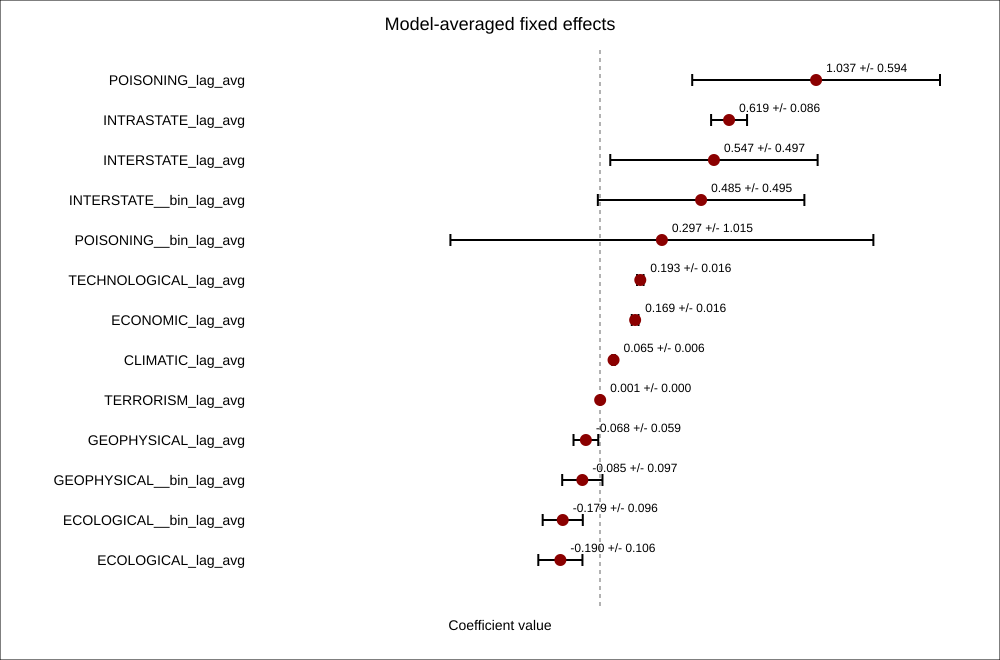

Values plotted in this chart, from the file beside it:
term, weight_sum, weighted_estimate, weighted_sd, weighted_std_error
POISONING_lag_avg, 0.02008, 1.037, 0.5944, 0.8091
INTRASTATE_lag_avg, 0.1345, 0.6192, 0.08627, 0.2858
INTERSTATE_lag_avg, 0.02615, 0.5466, 0.4974, 1.412
INTERSTATE__bin_lag_avg, 0.03891, 0.4851, 0.4954, 1.424
POISONING__bin_lag_avg, 0.01441, 0.2969, 1.015, 1.416
TECHNOLOGICAL_lag_avg, 0.1549, 0.1933, 0.01558, 0.05471
ECONOMIC_lag_avg, 0.1892, 0.1686, 0.01608, 0.1809
CLIMATIC_lag_avg, 0.8171, 0.06502, 0.005961, 0.02076
TERRORISM_lag_avg, 0.005284, 0.0007844, 0.000342, 0.001313
GEOPHYSICAL_lag_avg, 0.05794, -0.06772, 0.05932, 0.2267
GEOPHYSICAL__bin_lag_avg, 0.08572, -0.08473, 0.09659, 0.4035
ECOLOGICAL__bin_lag_avg, 0.2599, -0.1788, 0.09623, 0.9859
ECOLOGICAL_lag_avg, 0.1831, -0.1901, 0.1059, 0.9908
